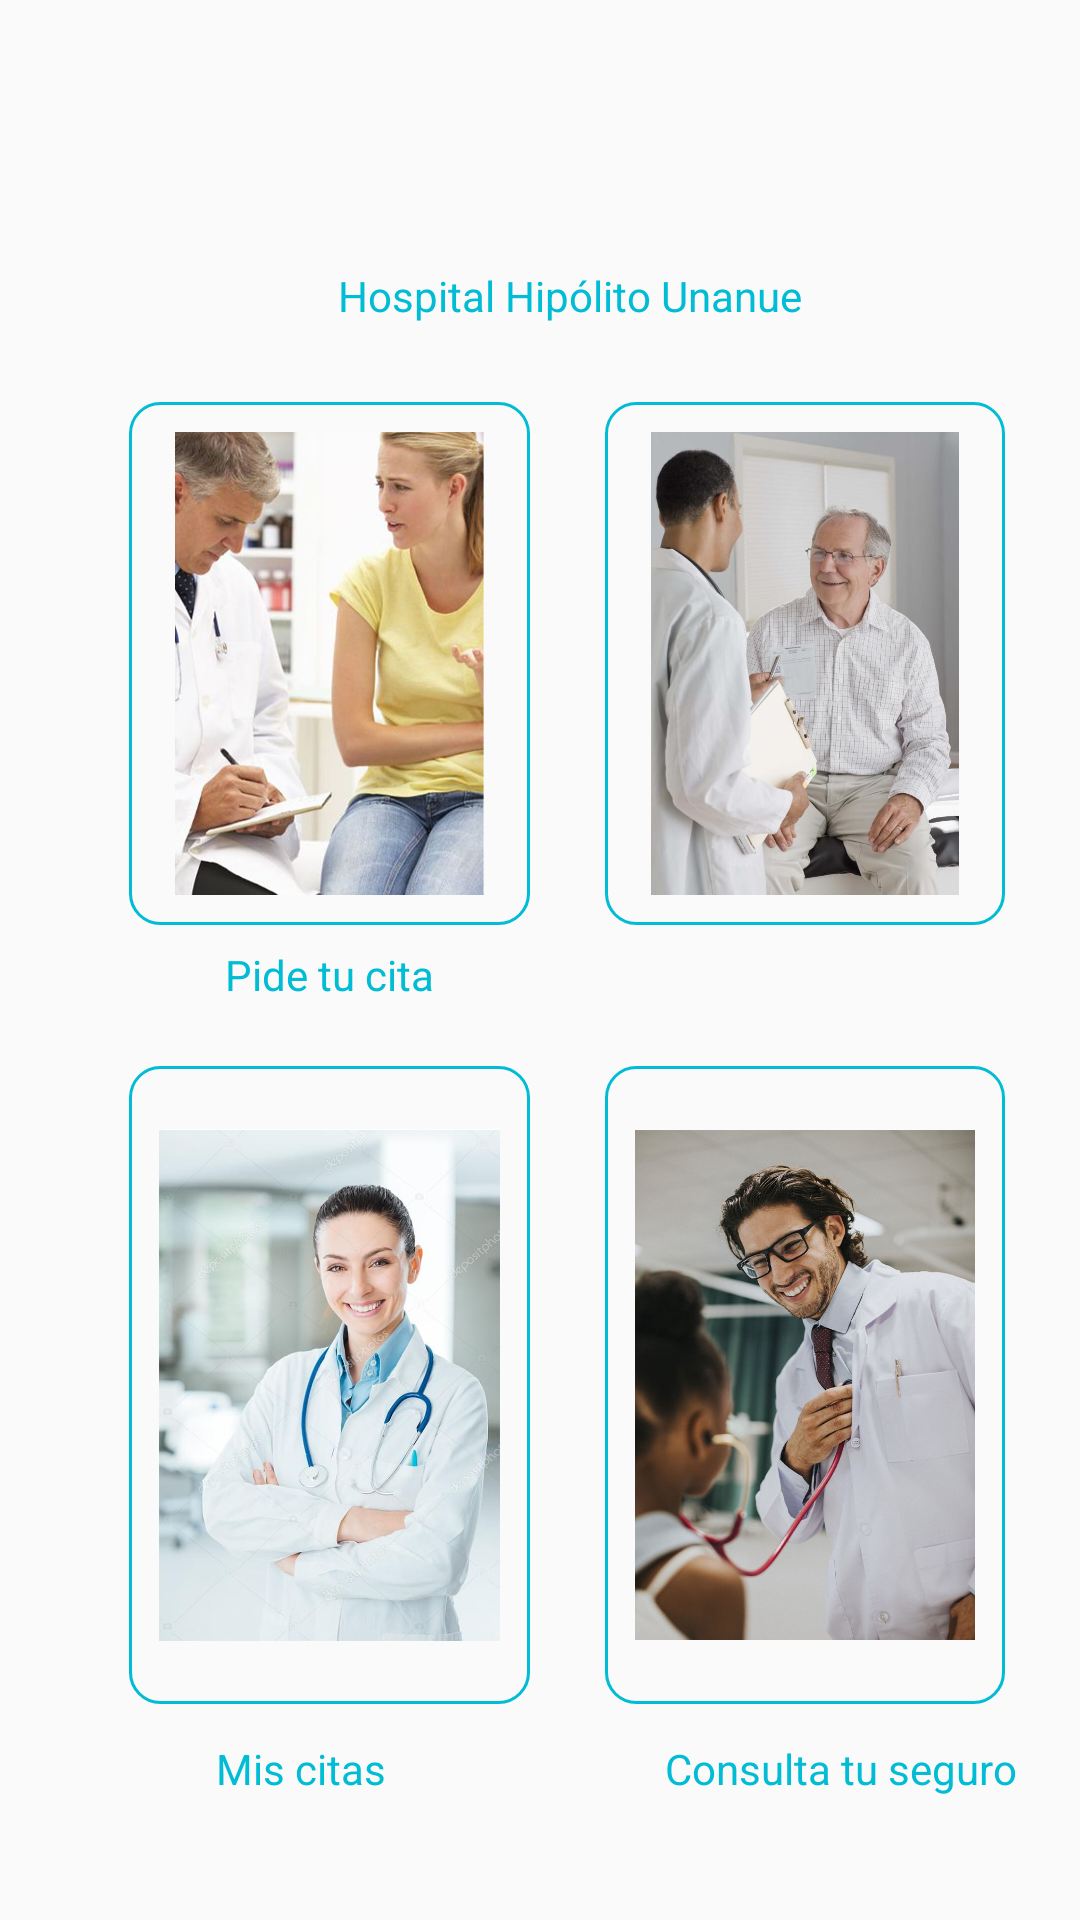

Produce the Android XML layout that renders to this screen, including the resource entries it uses.
<!-- AndroidManifest.xml: activity theme AppTheme.NoActionBar -->
<!-- res/layout/fragment_principal.xml -->
<?xml version="1.0" encoding="utf-8"?>
<androidx.constraintlayout.widget.ConstraintLayout xmlns:android="http://schemas.android.com/apk/res/android"
    xmlns:app="http://schemas.android.com/apk/res-auto"
    xmlns:tools="http://schemas.android.com/tools"
    android:layout_width="match_parent"
    android:layout_height="match_parent">

    <ImageView
        android:id="@+id/pidetucita"
        android:layout_width="0dp"
        android:layout_height="0dp"
        android:layout_marginStart="43dp"
        android:layout_marginTop="26dp"
        android:layout_marginEnd="25dp"
        android:layout_marginBottom="26dp"
        android:background="@drawable/estilos_cajas_de_texto"
        app:layout_constraintBottom_toBottomOf="@+id/textView23"
        app:layout_constraintEnd_toStartOf="@+id/buscatumedico"
        app:layout_constraintStart_toStartOf="parent"
        app:layout_constraintTop_toBottomOf="@+id/textView2"
        app:srcCompat="@drawable/pidetucita"
        tools:ignore="MissingConstraints" />

    <ImageView
        android:id="@+id/buscatumedico"
        android:layout_width="0dp"
        android:layout_height="0dp"
        android:layout_marginTop="26dp"
        android:layout_marginEnd="25dp"
        android:layout_marginBottom="26dp"
        android:background="@drawable/estilos_cajas_de_texto"
        app:layout_constraintBottom_toBottomOf="@+id/textView24"
        app:layout_constraintEnd_toEndOf="parent"
        app:layout_constraintStart_toEndOf="@+id/pidetucita"
        app:layout_constraintTop_toBottomOf="@+id/textView2"
        app:srcCompat="@drawable/buscatumedico"
        tools:ignore="MissingConstraints" />

    <ImageView
        android:id="@+id/miscitas"
        android:layout_width="0dp"
        android:layout_height="0dp"
        android:layout_marginStart="43dp"
        android:layout_marginTop="40dp"
        android:layout_marginEnd="25dp"
        android:layout_marginBottom="31dp"
        android:background="@drawable/estilos_cajas_de_texto"
        app:layout_constraintBottom_toBottomOf="@+id/textView25"
        app:layout_constraintEnd_toStartOf="@+id/consultatuseguro"
        app:layout_constraintStart_toStartOf="parent"
        app:layout_constraintTop_toTopOf="@+id/textView23"
        app:srcCompat="@drawable/miscitas"
        tools:ignore="MissingConstraints" />

    <ImageView
        android:id="@+id/consultatuseguro"
        android:layout_width="0dp"
        android:layout_height="0dp"
        android:layout_marginEnd="25dp"
        android:background="@drawable/estilos_cajas_de_texto"
        app:layout_constraintBottom_toBottomOf="@+id/miscitas"
        app:layout_constraintEnd_toEndOf="parent"
        app:layout_constraintStart_toEndOf="@+id/miscitas"
        app:layout_constraintTop_toTopOf="@+id/miscitas"
        app:srcCompat="@drawable/consultatuseguro"
        tools:ignore="MissingConstraints" />

    <TextView
        android:id="@+id/textView2"
        android:layout_width="wrap_content"
        android:layout_height="wrap_content"
        android:layout_marginStart="95dp"
        android:layout_marginTop="89dp"
        android:layout_marginEnd="90dp"
        android:text="Hospital Hipólito Unanue "
        android:textColor="@color/colorPrimary"
        app:layout_constraintEnd_toEndOf="@+id/buscatumedico"
        app:layout_constraintStart_toStartOf="@+id/pidetucita"
        app:layout_constraintTop_toTopOf="parent"
        tools:ignore="MissingConstraints" />

    <TextView
        android:id="@+id/textView23"
        android:layout_width="wrap_content"
        android:layout_height="wrap_content"
        android:layout_marginTop="7dp"
        android:text="Pide tu cita"
        android:textColor="@color/colorPrimary"
        app:layout_constraintEnd_toEndOf="@+id/pidetucita"
        app:layout_constraintStart_toStartOf="@+id/pidetucita"
        app:layout_constraintTop_toBottomOf="@+id/buscatumedico"
        tools:ignore="MissingConstraints" />

    <TextView
        android:id="@+id/textView24"
        android:layout_width="wrap_content"
        android:layout_height="wrap_content"
        android:layout_marginTop="291dp"
        android:layout_marginEnd="21dp"
        android:layout_marginBottom="291dp"
        android:text="Busca tu médico"
        android:textColor="@color/colorPrimary"
        app:layout_constraintBottom_toBottomOf="@+id/textView25"
        app:layout_constraintEnd_toEndOf="@+id/buscatumedico"
        app:layout_constraintTop_toTopOf="@+id/textView2"
        tools:ignore="MissingConstraints" />

    <TextView
        android:id="@+id/textView25"
        android:layout_width="wrap_content"
        android:layout_height="wrap_content"
        android:layout_marginStart="85dp"
        android:layout_marginEnd="86dp"
        android:layout_marginBottom="41dp"
        android:text="Mis citas"
        android:textColor="@color/colorPrimary"
        app:layout_constraintBottom_toBottomOf="parent"
        app:layout_constraintEnd_toStartOf="@+id/consultatuseguro"
        app:layout_constraintStart_toStartOf="parent"
        tools:ignore="MissingConstraints" />

    <TextView
        android:id="@+id/textView26"
        android:layout_width="wrap_content"
        android:layout_height="wrap_content"
        android:layout_marginStart="20dp"
        android:layout_marginTop="12dp"
        android:text="Consulta tu seguro"
        android:textColor="@color/colorPrimary"
        app:layout_constraintStart_toStartOf="@+id/consultatuseguro"
        app:layout_constraintTop_toBottomOf="@+id/consultatuseguro"
        tools:ignore="MissingConstraints" />

</androidx.constraintlayout.widget.ConstraintLayout>
<!-- resources referenced by this layout -->
<resources>
  <color name="colorPrimary">#00BCD4</color>
  <!-- drawable buscatumedico: jpg bitmap (drawable, 62035 bytes) -->
  <!-- drawable consultatuseguro: jpg bitmap (drawable, 103403 bytes) -->
  <!-- drawable estilos_cajas_de_texto (drawable) -->
  <?xml version="1.0" encoding="utf-8"?>
  <shape xmlns:android="http://schemas.android.com/apk/res/android" android:shape="rectangle">
      <stroke
          android:width="1sp"
          android:color="@color/colorPrimary"/>
      <padding
          android:bottom="10sp"
          android:left="10sp"
          android:right="10sp"
          android:top="10sp"/>
      <corners android:radius="10sp"/>
  </shape>
  <!-- drawable miscitas: jpg bitmap (drawable, 84381 bytes) -->
  <!-- drawable pidetucita: jpg bitmap (drawable, 92938 bytes) -->
  <style name="AppTheme.NoActionBar" parent="Theme.AppCompat.Light.NoActionBar">
          
          <item name="colorPrimary">@color/colorPrimary</item>
          <item name="colorPrimaryDark">@color/colorPrimaryDark</item>
          <item name="colorAccent">@color/colorAccent</item>
      </style>
  <color name="colorPrimaryDark">#0097A7</color>
  <color name="colorAccent">#448AFF</color>
</resources>
